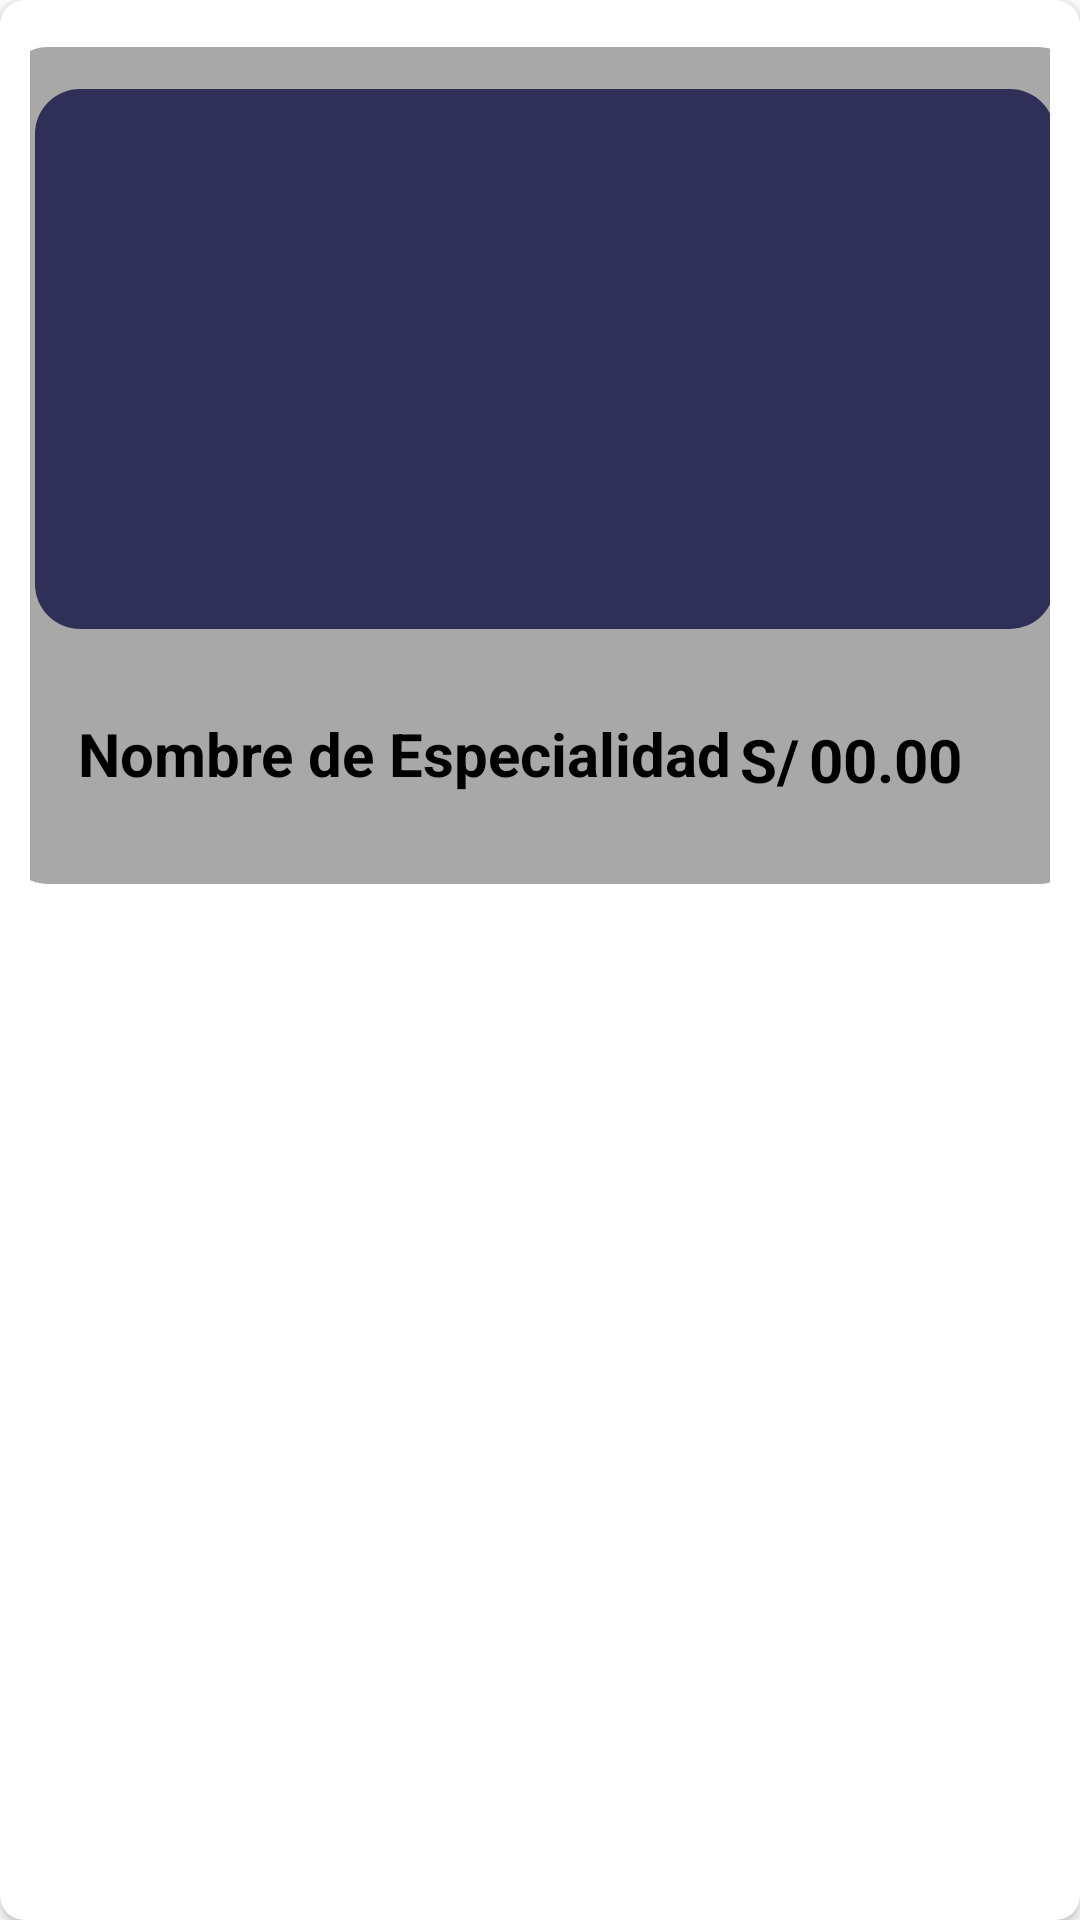

Reconstruct the res/layout file that produces this screen, plus the resources it refers to.
<!-- AndroidManifest.xml: application theme Theme.FamiSalud -->
<!-- res/layout/itemespecialidad.xml -->
<?xml version="1.0" encoding="utf-8"?>
<androidx.cardview.widget.CardView xmlns:android="http://schemas.android.com/apk/res/android"
    xmlns:app="http://schemas.android.com/apk/res-auto"
    xmlns:tools="http://schemas.android.com/tools"
    android:layout_width="wrap_content"
    android:layout_height="wrap_content"
    android:layout_marginRight="5dp"
    android:layout_marginLeft="5dp"
    android:layout_marginBottom="5dp"
    android:layout_marginTop="5dp"

    android:elevation="18dp"
    app:cardCornerRadius="8dp"
    >

    <LinearLayout
        android:layout_width="match_parent"
        android:layout_height="match_parent"
        android:orientation="vertical"
        android:paddingStart="10dp"
        android:paddingEnd="10dp"
        android:paddingTop="8dp"
        android:paddingBottom="8dp">

        <androidx.constraintlayout.widget.ConstraintLayout
            android:layout_width="wrap_content"
            android:layout_height="wrap_content"
            android:layout_marginTop="5dp">

            <ImageView
                android:id="@+id/imageView6"
                android:layout_width="360dp"
                android:layout_height="279dp"
                android:src="@drawable/style_square_round"
                app:layout_constraintBottom_toBottomOf="parent"
                app:layout_constraintEnd_toEndOf="parent"
                app:layout_constraintHorizontal_bias="0.461"
                app:layout_constraintStart_toStartOf="parent"
                app:layout_constraintTop_toTopOf="parent"
                app:layout_constraintVertical_bias="0.097" />

            <ImageView
                android:id="@+id/ivEspecialidad"
                android:layout_width="340dp"
                android:layout_height="180dp"
                android:layout_marginStart="11dp"
                android:layout_marginEnd="9dp"
                android:src="@drawable/style_square_round2"
                app:layout_constraintBottom_toBottomOf="@+id/imageView6"
                app:layout_constraintEnd_toEndOf="@+id/imageView6"
                app:layout_constraintHorizontal_bias="0.0"
                app:layout_constraintStart_toStartOf="@+id/imageView6"
                app:layout_constraintTop_toTopOf="@+id/imageView6"
                app:layout_constraintVertical_bias="0.141" />

            <TextView
                android:id="@+id/tvNombreEspecialidad"
                android:layout_width="231dp"
                android:layout_height="57dp"
                android:layout_marginStart="16dp"
                android:layout_marginTop="28dp"
                android:layout_marginBottom="24dp"
                android:text="Nombre de Especialidad"
                android:textColor="@color/black"
                android:textSize="20dp"
                android:textStyle="bold"
                app:layout_constraintBottom_toBottomOf="@+id/imageView6"
                app:layout_constraintStart_toStartOf="parent"
                app:layout_constraintTop_toBottomOf="@+id/ivEspecialidad"
                app:layout_constraintVertical_bias="0.0" />

            <TextView
                android:id="@+id/tvprecioEspecialidad"
                android:layout_width="66dp"
                android:layout_height="26dp"
                android:layout_marginTop="28dp"
                android:layout_marginEnd="16dp"
                android:text="00.00"
                android:textColor="@color/black"
                android:textSize="20dp"
                android:textStyle="bold"
                app:layout_constraintBottom_toBottomOf="@+id/imageView6"
                app:layout_constraintEnd_toEndOf="@+id/ivEspecialidad"
                app:layout_constraintHorizontal_bias="1.0"
                app:layout_constraintStart_toEndOf="@+id/tvNombreEspecialidad"
                app:layout_constraintTop_toBottomOf="@+id/ivEspecialidad"
                app:layout_constraintVertical_bias="0.064" />

            <TextView
                android:layout_width="23dp"
                android:layout_height="25dp"
                android:layout_marginStart="246dp"
                android:text="S/"
                android:textColor="@color/black"
                android:textSize="20dp"
                android:textStyle="bold"
                app:layout_constraintBottom_toBottomOf="@+id/imageView6"
                app:layout_constraintEnd_toStartOf="@+id/tvprecioEspecialidad"
                app:layout_constraintHorizontal_bias="0.0"
                app:layout_constraintStart_toStartOf="@+id/imageView6"
                app:layout_constraintTop_toBottomOf="@+id/ivEspecialidad" />


        </androidx.constraintlayout.widget.ConstraintLayout>

    </LinearLayout>

</androidx.cardview.widget.CardView>
<!-- resources referenced by this layout -->
<resources>
  <color name="black">#FF000000</color>
  <!-- drawable style_square_round (drawable) -->
  <?xml version="1.0" encoding="utf-8"?>
  <selector xmlns:android="http://schemas.android.com/apk/res/android">
      <item>
          <shape android:shape="rectangle">
              <corners android:radius="15dp"/>
              <solid android:color="@color/grey"/>
          </shape>
      </item>
  </selector>
  <!-- drawable style_square_round2 (drawable) -->
  <?xml version="1.0" encoding="utf-8"?>
  <selector xmlns:android="http://schemas.android.com/apk/res/android">
      <item>
          <shape android:shape="rectangle">
              <corners android:radius="15dp"/>
              <solid android:color="#302F57"/>
          </shape>
      </item>
  </selector>
  <style name="Theme.FamiSalud" parent="Theme.MaterialComponents.DayNight.DarkActionBar">
          
          <item name="colorPrimary">@color/azul_famisalud_primario</item>
          <item name="colorPrimaryVariant">@color/azul_famisalud_primario</item>
          <item name="colorOnPrimary">@color/white</item>
          
          <item name="colorSecondary">@color/teal_200</item>
          <item name="colorSecondaryVariant">@color/teal_700</item>
          <item name="colorOnSecondary">@color/black</item>
          
          <item name="android:statusBarColor">?attr/colorPrimaryVariant</item>
          
  
      </style>
  <color name="grey">#A8A8A8</color>
  <color name="azul_famisalud_primario">#0056B4</color>
  <color name="white">#FFFFFFFF</color>
  <color name="teal_200">#FF03DAC5</color>
  <color name="teal_700">#FF018786</color>
</resources>
